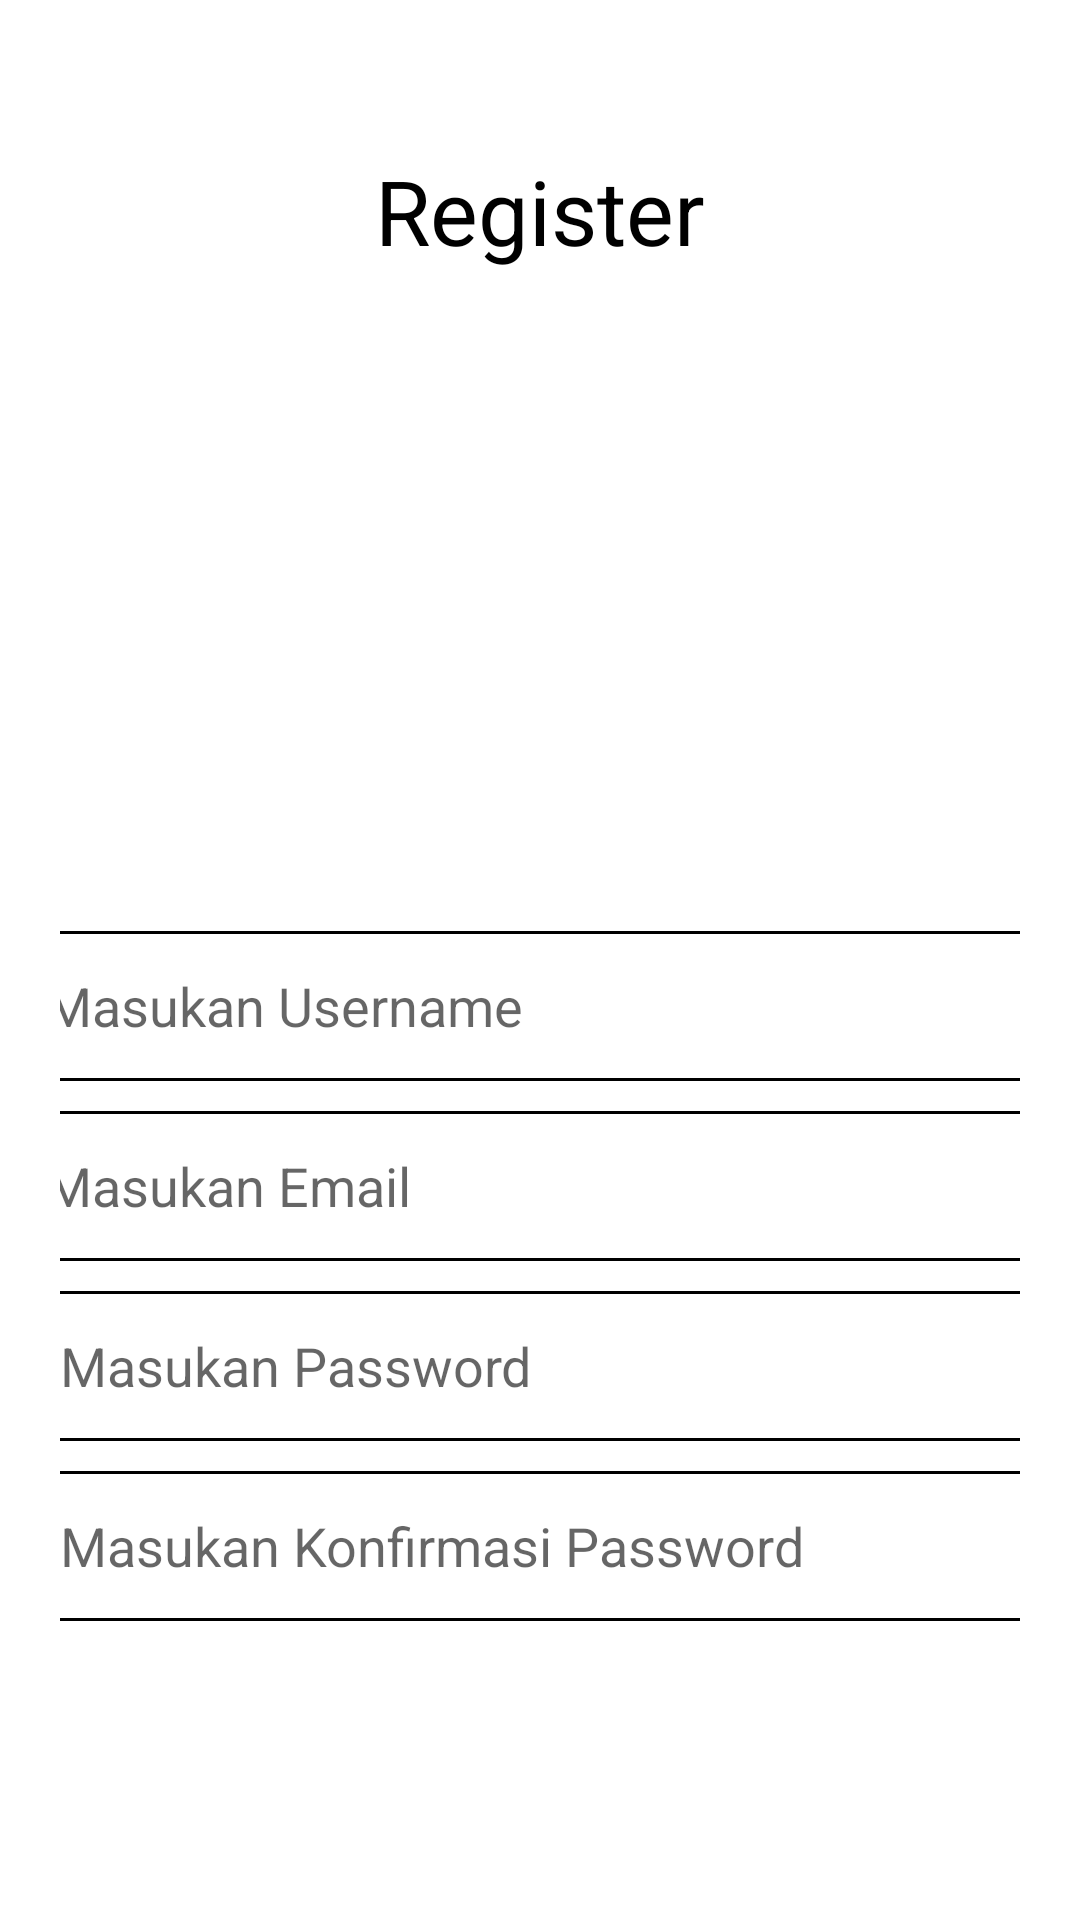

Here is an Android app screen rendered from its layout file. Give the layout XML and the strings, colors and styles it references.
<!-- AndroidManifest.xml: application theme Theme.CobaChallenge -->
<!-- res/layout/fragment_register.xml -->
<?xml version="1.0" encoding="utf-8"?>
<LinearLayout
    android:orientation="vertical"
    android:gravity="center_horizontal"
    android:padding="20dp"
    xmlns:android="http://schemas.android.com/apk/res/android"
    xmlns:tools="http://schemas.android.com/tools"
    android:layout_width="match_parent"
    android:layout_height="match_parent"
    tools:context=".FragmentRegister">

    <TextView
        android:layout_width="wrap_content"
        android:layout_height="wrap_content"
        android:layout_marginTop="30dp"
        android:textColor="@color/black"
        android:text="Register"
        android:textSize="30sp"/>
    <ImageView
        android:layout_marginTop="10dp"
        android:layout_width="250dp"
        android:layout_height="180dp"
        android:src="@drawable/ic_launcher_foreground"/>
    <EditText
        android:inputType="textPersonName"
        android:id="@+id/etUsername"
        android:layout_marginTop="30dp"
        android:padding="5dp"
        android:layout_width="340dp"
        android:textColor="@color/black"
        android:layout_height="50dp"
        android:hint="Masukan Username"
        android:background="@drawable/kolom_input"/>
    <EditText
        android:inputType="textEmailAddress"
        android:id="@+id/etEmail"
        android:textColor="@color/black"
        android:layout_marginTop="10dp"
        android:padding="5dp"
        android:layout_width="340dp"
        android:layout_height="50dp"
        android:hint="Masukan Email"
        android:background="@drawable/kolom_input"/>
    <EditText
        android:inputType="textPassword"
        android:id="@+id/etPassword"
        android:layout_marginTop="10dp"
        android:textColor="@color/black"
        android:padding="10dp"
        android:layout_width="340dp"
        android:layout_height="50dp"
        android:hint="Masukan Password"
        android:background="@drawable/kolom_input"/>
    <EditText
        android:inputType="textPassword"
        android:id="@+id/etKonfirmasiPassword"
        android:layout_marginTop="10dp"
        android:padding="10dp"
        android:layout_width="340dp"
        android:textColor="@color/black"
        android:layout_height="50dp"
        android:hint="Masukan Konfirmasi Password"
        android:background="@drawable/kolom_input"/>
    <Button
        android:id="@+id/btnDaftar"
        android:layout_width="380dp"
        android:layout_height="60dp"
        android:text="Daftar"
        android:textSize="20sp"
        android:textAllCaps="false"
        android:textColor="@color/white"
        android:backgroundTint="@color/abu"
        android:layout_marginTop="100dp"/>
</LinearLayout>
<!-- resources referenced by this layout -->
<resources>
  <!-- drawable kolom_input (drawable) -->
  <?xml version="1.0" encoding="utf-8"?>
  <shape
      android:shape="rectangle"
      xmlns:android="http://schemas.android.com/apk/res/android">
  
      <stroke
          android:width="1dp"
          android:color="@color/abu"
          />
  
      <corners
          android:radius="10dp"/>
  
  </shape>
  <style name="Theme.CobaChallenge" parent="Theme.MaterialComponents.DayNight.NoActionBar">
          
          <item name="colorPrimary">@color/purple_500</item>
          <item name="colorPrimaryVariant">@color/purple_700</item>
          <item name="colorOnPrimary">@color/white</item>
          
          <item name="colorSecondary">@color/teal_200</item>
          <item name="colorSecondaryVariant">@color/teal_700</item>
          <item name="colorOnSecondary">@color/black</item>
          
          <item name="android:statusBarColor">?attr/colorPrimaryVariant</item>
          
      </style>
  <!-- not gathered from this repository: default colours our renderer supplied (Android Studio template values) -->
  <color name="purple_500">#FF6200EE</color>
  <color name="purple_700">#FF3700B3</color>
  <color name="teal_200">#FF03DAC5</color>
  <color name="teal_700">#FF018786</color>
  <color name="black">#FF000000</color>
  <color name="white">#FFFFFFFF</color>
</resources>
